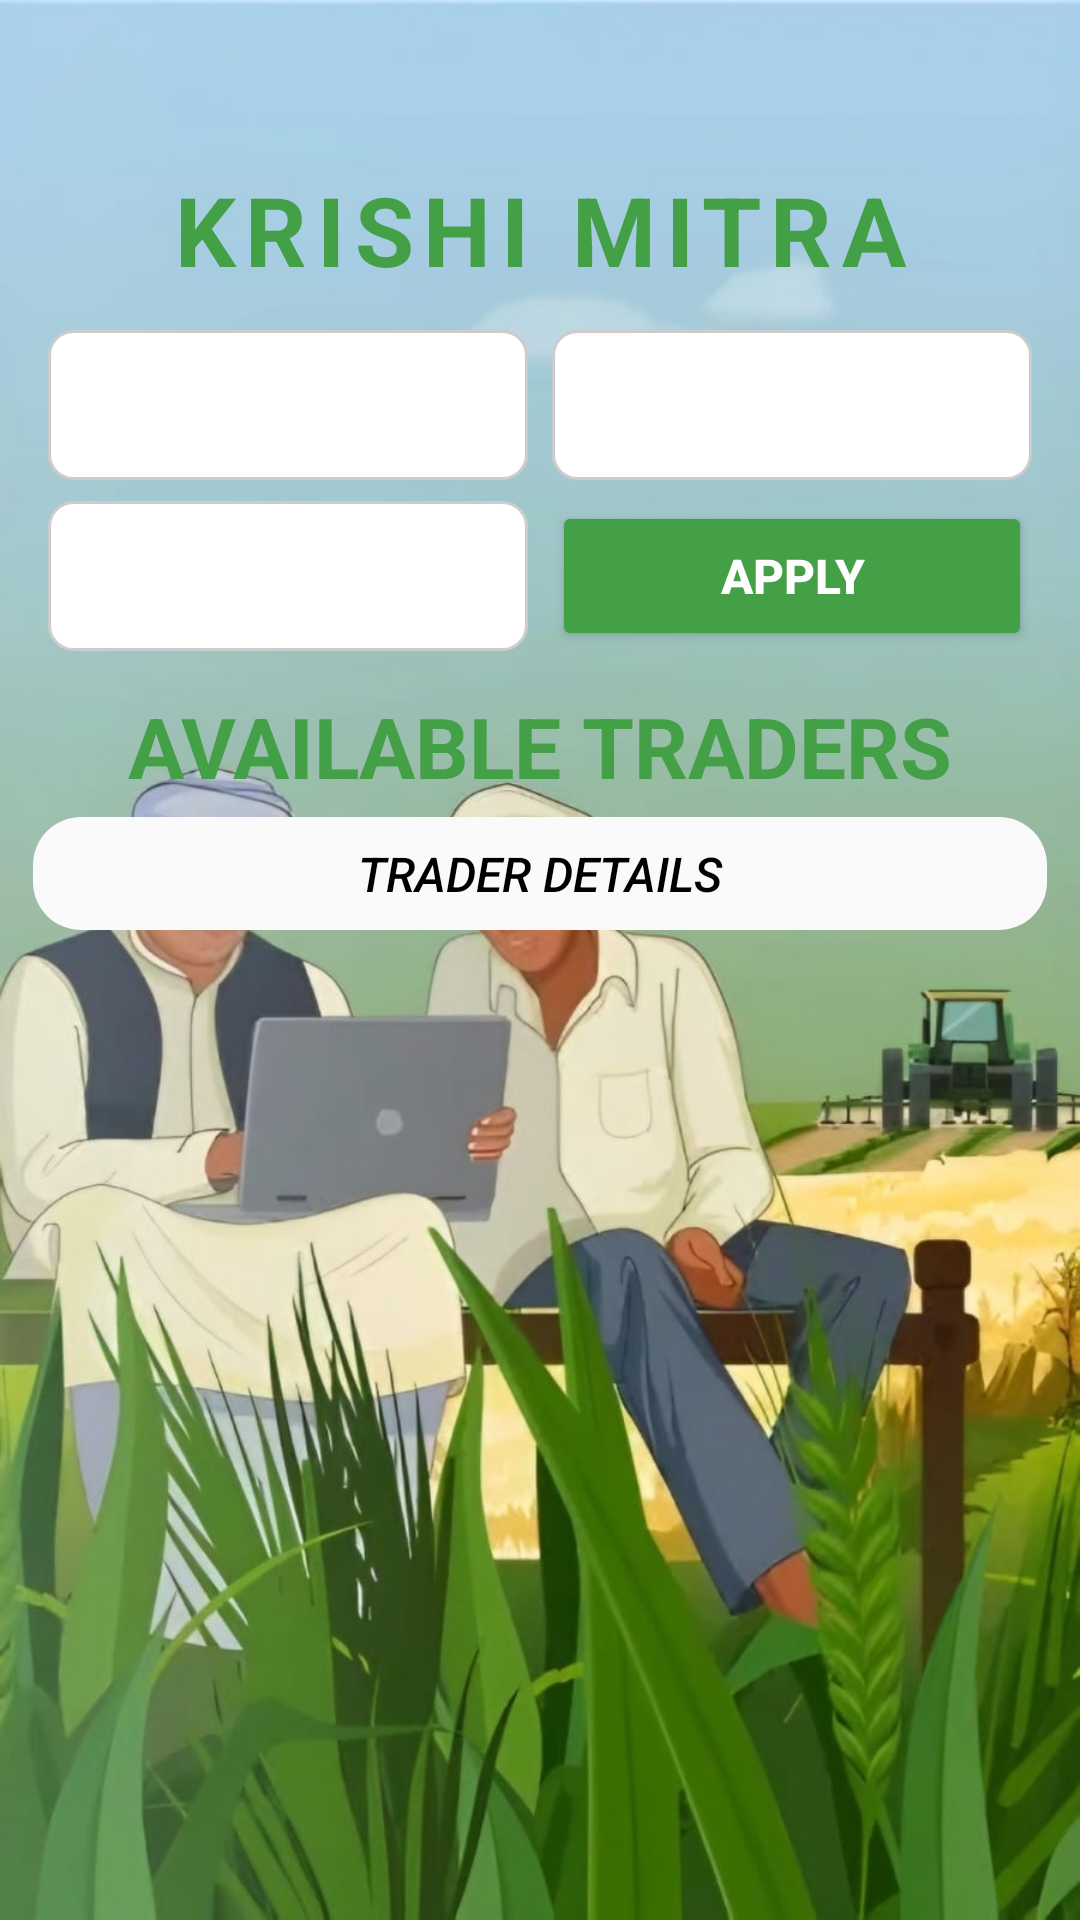

Write the Android layout XML for this screen, with the resource values it uses.
<!-- AndroidManifest.xml: application theme Theme.KrishiMitra -->
<!-- res/layout/activity_traders_details_list.xml -->
<LinearLayout xmlns:android="http://schemas.android.com/apk/res/android"
    android:layout_width="match_parent"
    android:layout_height="match_parent"
    android:background="@drawable/bg_trader_dash"
    android:orientation="vertical">

    
    <TextView
        android:layout_width="match_parent"
        android:layout_height="wrap_content"
        android:layout_marginTop="50dp"
        android:letterSpacing="0.1"
        android:padding="5dp"
        android:text="@string/app_name"
        android:textAlignment="center"
        android:textColor="@color/green"
        android:textSize="32sp"
        android:textStyle="bold" />

    
    <LinearLayout
        android:layout_width="match_parent"
        android:layout_height="wrap_content"
        android:layout_marginStart="16dp"
        android:layout_marginTop="7dp"
        android:layout_marginEnd="16dp"
        android:gravity="center"
        android:orientation="horizontal">

        
        <LinearLayout
            android:layout_width="0dp"
            android:layout_height="wrap_content"
            android:layout_weight="1"
            android:gravity="center"
            android:orientation="vertical">

            <LinearLayout
                android:layout_width="match_parent"
                android:layout_height="50dp"
                android:background="@drawable/bg_spinner"
                android:gravity="center_vertical"
                android:orientation="horizontal"
                android:paddingHorizontal="5dp">

                <Spinner
                    android:id="@+id/state_spinner"
                    android:layout_width="0dp"
                    android:layout_height="wrap_content"
                    android:layout_weight="1"
                    android:background="@null"
                    android:dropDownWidth="match_parent"
                    android:spinnerMode="dropdown" />

                <ImageView
                    android:layout_width="20dp"
                    android:layout_height="20dp"
                    android:layout_marginStart="8dp"
                    android:contentDescription="Dropdown Icon"
                    android:src="@drawable/ic_updown" />
            </LinearLayout>
        </LinearLayout>

        
        <LinearLayout
            android:layout_width="0dp"
            android:layout_height="wrap_content"
            android:layout_marginStart="8dp"
            android:layout_weight="1"
            android:gravity="center"
            android:orientation="vertical">

            <LinearLayout
                android:layout_width="match_parent"
                android:layout_height="50dp"
                android:background="@drawable/bg_spinner"
                android:gravity="center_vertical"
                android:orientation="horizontal"
                android:paddingHorizontal="5dp">

                <Spinner
                    android:id="@+id/district_spinner"
                    android:layout_width="0dp"
                    android:layout_height="wrap_content"
                    android:layout_weight="1"
                    android:background="@null"
                    android:dropDownWidth="match_parent"
                    android:spinnerMode="dropdown" />

                <ImageView
                    android:layout_width="20dp"
                    android:layout_height="20dp"
                    android:layout_marginStart="8dp"
                    android:contentDescription="Dropdown Icon"
                    android:src="@drawable/ic_updown" />
            </LinearLayout>
        </LinearLayout>
    </LinearLayout>

    
    <LinearLayout
        android:layout_width="match_parent"
        android:layout_height="wrap_content"
        android:layout_marginStart="16dp"
        android:layout_marginTop="7dp"
        android:layout_marginEnd="16dp"
        android:gravity="center"
        android:orientation="horizontal">

        
        <LinearLayout
            android:layout_width="0dp"
            android:layout_height="wrap_content"
            android:layout_weight="1"
            android:gravity="center"
            android:orientation="vertical">

            <LinearLayout
                android:layout_width="match_parent"
                android:layout_height="50dp"
                android:background="@drawable/bg_spinner"
                android:gravity="center_vertical"
                android:orientation="horizontal"
                android:paddingHorizontal="5dp">

                <Spinner
                    android:id="@+id/taluka_spinner"
                    android:layout_width="0dp"
                    android:layout_height="wrap_content"
                    android:layout_weight="1"
                    android:background="@null"
                    android:dropDownWidth="match_parent"
                    android:spinnerMode="dropdown" />

                <ImageView
                    android:layout_width="20dp"
                    android:layout_height="20dp"
                    android:layout_marginStart="8dp"
                    android:contentDescription="Dropdown Icon"
                    android:src="@drawable/ic_updown" />
            </LinearLayout>
        </LinearLayout>

        
        <Button
            android:id="@+id/applyFilterButton"
            android:layout_width="0dp"
            android:layout_height="50dp"
            android:layout_marginStart="8dp"
            android:layout_weight="1"
            android:backgroundTint="@color/green"
            android:text="@string/apply_filter"
            android:textColor="@android:color/white"
            android:textSize="16sp"
            android:textStyle="bold" />
    </LinearLayout>

    
    <TextView
        android:layout_width="match_parent"
        android:layout_height="wrap_content"
        android:layout_marginTop="8dp"
        android:padding="5dp"
        android:text="@string/traderList"
        android:textAlignment="center"
        android:textColor="@color/green"
        android:textSize="28sp"
        android:textStyle="bold" />

    
    <TextView
        android:id="@+id/textMessageTrader"
        android:layout_width="match_parent"
        android:layout_height="wrap_content"
        android:layout_marginHorizontal="11dp"
        android:background="@drawable/bg_bordercurved"
        android:fontFamily="sans-serif-medium"
        android:gravity="center"
        android:padding="8dp"
        android:text="@string/traderDetails"
        android:textColor="@color/black"
        android:textSize="16sp"
        android:textStyle="italic" />

    
    <FrameLayout
        android:layout_width="match_parent"
        android:layout_height="0dp"
        android:layout_weight="1">

        
        <ProgressBar
            android:id="@+id/progressBar"
            android:layout_width="wrap_content"
            android:layout_height="wrap_content"
            android:layout_gravity="center"
            android:visibility="gone" />

        
        <androidx.recyclerview.widget.RecyclerView
            android:id="@+id/traderRecyclerView"
            android:layout_width="match_parent"
            android:layout_height="match_parent"
            android:padding="8dp"
            android:scrollbars="vertical" />
    </FrameLayout>
</LinearLayout>
<!-- resources referenced by this layout -->
<resources>
  <color name="black">#FF000000</color>
  <color name="green">#43A047</color>
  <!-- drawable bg_bordercurved (drawable) -->
  <?xml version="1.0" encoding="utf-8"?>
  <shape xmlns:android="http://schemas.android.com/apk/res/android"
      android:shape="rectangle">
  
      <solid android:color="#FAFAFA" /> 
  
      <corners android:radius="16dp" /> 
  
      <padding
          android:bottom="8dp"
          android:left="8dp"
          android:right="8dp"
          android:top="8dp" /> 
  </shape>
  <!-- drawable bg_spinner (drawable) -->
  <shape xmlns:android="http://schemas.android.com/apk/res/android">
      <solid android:color="@color/white" />
      <stroke android:width="1dp" android:color="@color/grey" />
      <corners android:radius="8dp" />
  </shape>
  <!-- drawable bg_trader_dash: jpeg bitmap (drawable, 82212 bytes) -->
  <string name="app_name">Krishi Mitra</string>
  <string name="apply_filter">APPLY</string>
  <string name="traderDetails">TRADER DETAILS</string>
  <string name="traderList">AVAILABLE TRADERS</string>
  <style name="Theme.KrishiMitra" parent="Base.Theme.KrishiMitra" />
  <color name="white">#FFFFFFFF</color>
  <color name="grey">#CCCCCC</color>
  <style name="Base.Theme.KrishiMitra" parent="Theme.Material3.DayNight.NoActionBar">
          
          
      </style>
</resources>
